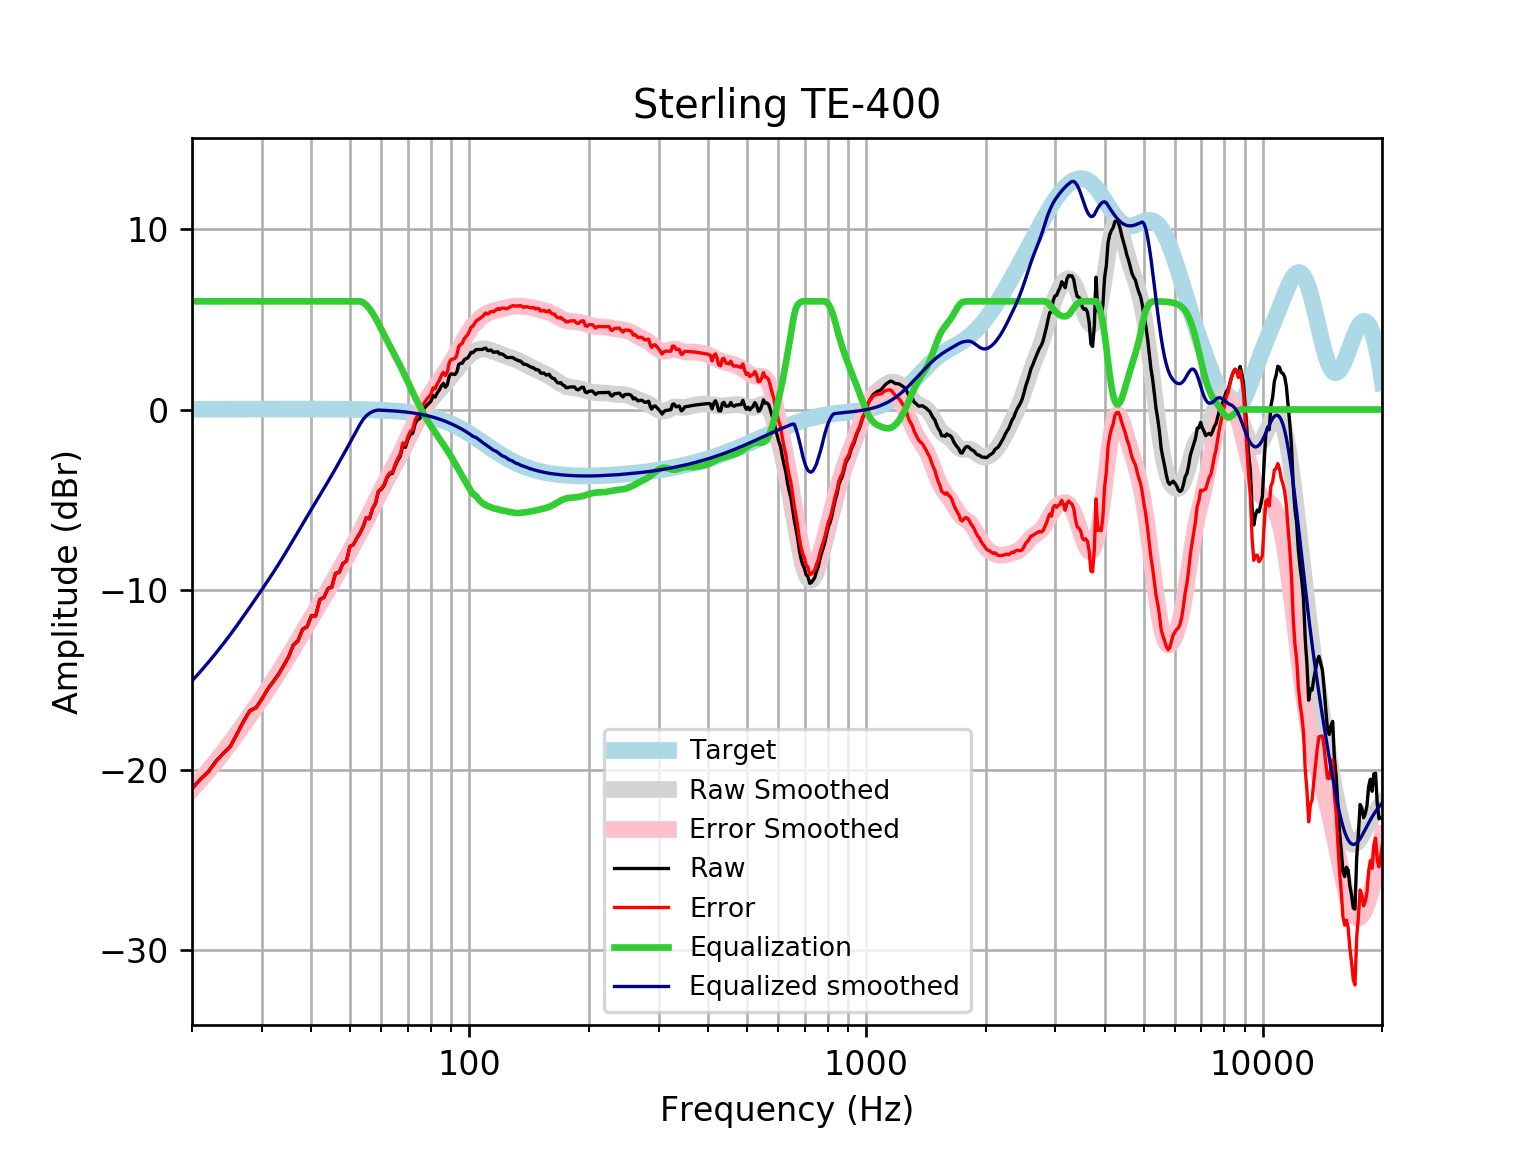

The file beside this chart, header and first rows:
frequency, raw, error, smoothed, error_smoothed, equalization, equalized_raw, equalized_smoothed, target
20, -21.02, -21.04, -21.05, -21.07, 6, -15.02, -15.05, 0.01648
21, -20.5, -20.52, -20.53, -20.55, 6.0, -14.5, -14.53, 0.01765
22, -20.08, -20.1, -20.02, -20.03, 6.0, -14.08, -14.02, 0.01876
23, -19.49, -19.51, -19.5, -19.52, 6, -13.49, -13.5, 0.01983
24, -19.06, -19.08, -18.98, -19.01, 6, -13.06, -12.98, 0.02084
25, -18.67, -18.69, -18.47, -18.49, 6, -12.67, -12.47, 0.02179
26, -17.96, -17.99, -17.95, -17.98, 6.0, -11.96, -11.95, 0.02269
27, -17.27, -17.29, -17.45, -17.47, 6.0, -11.27, -11.45, 0.02353
28, -16.7, -16.72, -16.95, -16.97, 6.0, -10.7, -10.95, 0.02431
29, -16.53, -16.55, -16.46, -16.49, 6, -10.53, -10.46, 0.02502
30, -16.05, -16.08, -15.99, -16.02, 6.0, -10.05, -9.99, 0.02566
31, -15.52, -15.54, -15.52, -15.55, 6, -9.516, -9.524, 0.02622
32, -15.1, -15.13, -15.06, -15.09, 6, -9.098, -9.062, 0.02668
33, -14.7, -14.73, -14.6, -14.63, 6.0, -8.698, -8.602, 0.02704
34, -14.22, -14.24, -14.14, -14.17, 6, -8.215, -8.142, 0.02728
35, -13.73, -13.76, -13.68, -13.71, 6, -7.728, -7.683, 0.0274
36, -13.06, -13.09, -13.23, -13.26, 6.0, -7.063, -7.23, 0.02739
37, -12.81, -12.84, -12.78, -12.81, 6, -6.811, -6.784, 0.02723
38, -12.18, -12.21, -12.35, -12.38, 6, -6.179, -6.351, 0.02692
39, -12.04, -12.06, -11.93, -11.96, 6.0, -6.036, -5.933, 0.02644
40, -11.43, -11.46, -11.53, -11.55, 6, -5.43, -5.528, 0.02579
41, -11.44, -11.46, -11.14, -11.16, 6, -5.436, -5.136, 0.02496
42, -10.53, -10.55, -10.75, -10.78, 6, -4.53, -4.755, 0.02393
43, -10.42, -10.44, -10.38, -10.4, 6, -4.42, -4.381, 0.02272
44, -9.927, -9.949, -10.01, -10.03, 6, -3.927, -4.011, 0.0213
45, -9.843, -9.863, -9.643, -9.663, 6, -3.843, -3.643, 0.01967
46, -9.086, -9.104, -9.278, -9.296, 6.0, -3.086, -3.278, 0.01783
47, -9.02, -9.036, -8.915, -8.93, 6, -3.02, -2.915, 0.01577
48, -8.536, -8.55, -8.554, -8.568, 6, -2.536, -2.554, 0.01347
49, -8.406, -8.417, -8.198, -8.209, 6, -2.406, -2.198, 0.01094
50, -7.596, -7.604, -7.848, -7.856, 6, -1.596, -1.848, 0.008144
51, -7.492, -7.497, -7.503, -7.508, 6, -1.492, -1.503, 0.00508
52, -7.154, -7.156, -7.162, -7.164, 6.0, -1.154, -1.162, 0.001724
53, -6.863, -6.861, -6.824, -6.822, 6, -0.863, -0.8238, -0.001946
54, -6.502, -6.496, -6.486, -6.48, 5.936, -0.5661, -0.5501, -0.005958
55, -6.008, -5.998, -6.146, -6.136, 5.8, -0.2084, -0.3466, -0.01034
56, -6.067, -6.052, -5.806, -5.791, 5.596, -0.4703, -0.2093, -0.01514
57, -5.509, -5.489, -5.465, -5.445, 5.348, -0.1611, -0.1171, -0.02038
58, -5.223, -5.196, -5.129, -5.103, 5.072, -0.1503, -0.05717, -0.02611
59, -4.543, -4.511, -4.802, -4.769, 4.769, 0.2262, -0.03234, -0.03238
60, -4.428, -4.389, -4.486, -4.447, 4.447, 0.01844, -0.03921, -0.03925
61, -4.202, -4.155, -4.184, -4.137, 4.137, -0.06471, -0.04672, -0.04675
62, -3.796, -3.741, -3.895, -3.84, 3.84, 0.04482, -0.05494, -0.05496
63, -3.574, -3.51, -3.617, -3.553, 3.553, -0.02134, -0.06392, -0.06393
64, -3.543, -3.47, -3.343, -3.27, 3.27, -0.2737, -0.07372, -0.07373
65, -3.13, -3.045, -3.072, -2.987, 2.987, -0.1423, -0.0844, -0.08441
66, -2.826, -2.73, -2.798, -2.702, 2.702, -0.1236, -0.09604, -0.09603
67, -2.581, -2.472, -2.522, -2.413, 2.413, -0.1677, -0.1087, -0.1087
68, -1.975, -1.853, -2.242, -2.12, 2.12, 0.1448, -0.1224, -0.1224
69, -2.101, -1.964, -1.962, -1.825, 1.825, -0.2763, -0.1372, -0.1372
70, -1.655, -1.502, -1.683, -1.53, 1.53, -0.1254, -0.1533, -0.1533
71, -1.383, -1.213, -1.409, -1.238, 1.238, -0.145, -0.1706, -0.1706
72, -1.308, -1.119, -1.142, -0.9528, 0.9528, -0.3553, -0.1892, -0.1892
73, -0.7921, -0.583, -0.885, -0.6758, 0.6758, -0.1164, -0.2092, -0.2092
74, -0.5669, -0.3363, -0.64, -0.4094, 0.4094, -0.1575, -0.2306, -0.2305
75, -0.5089, -0.2555, -0.4089, -0.1555, 0.1555, -0.3535, -0.2535, -0.2534
76, -0.1363, 0.1415, -0.1931, 0.08476, -0.08476, -0.2211, -0.2778, -0.2778
77, 0.06933, 0.373, 0.006977, 0.3107, -0.3107, -0.2414, -0.3037, -0.3037
78, 0.2178, 0.549, 0.1916, 0.5228, -0.5228, -0.305, -0.3312, -0.3312
79, 0.3329, 0.6932, 0.362, 0.7223, -0.7223, -0.3894, -0.3604, -0.3603
... 553 more rows
